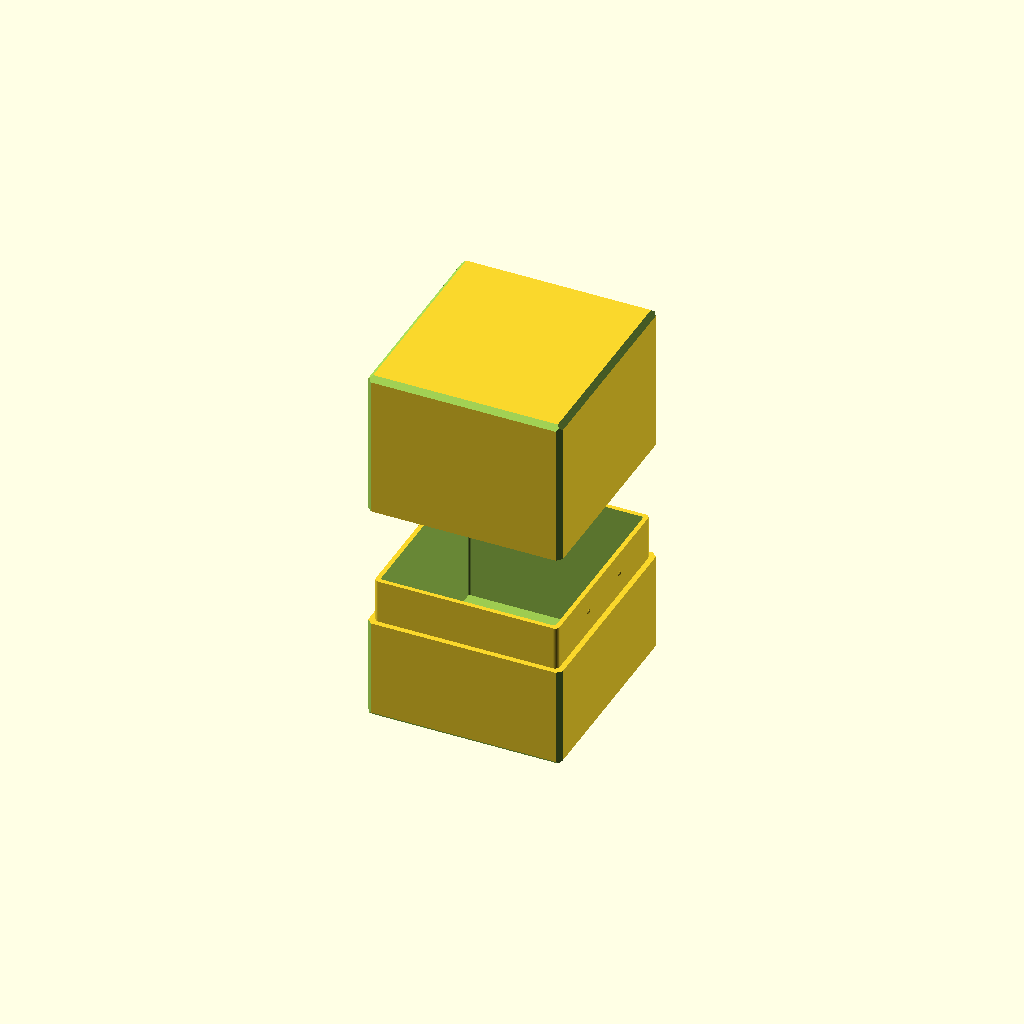
Cell 1: the model at its default parameters.
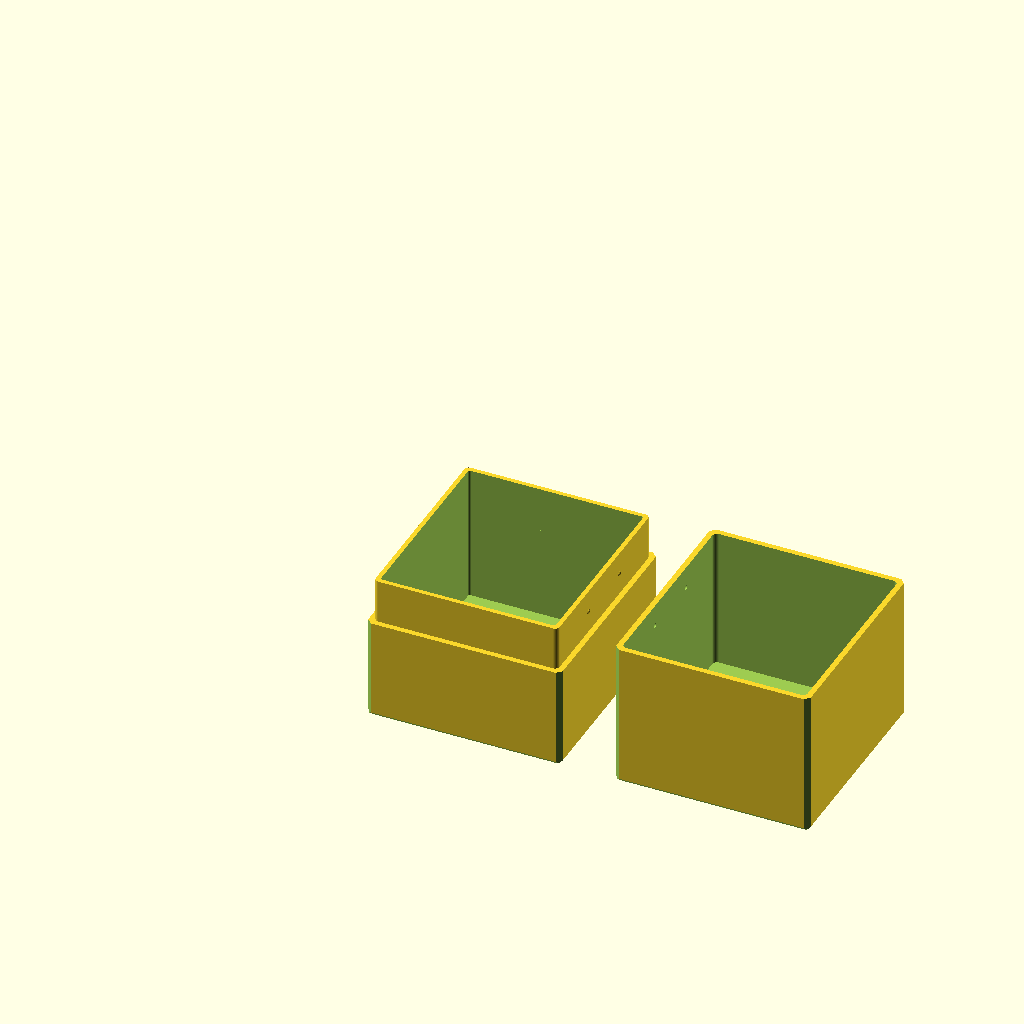
Cell 2: animate = false (everything else at default).
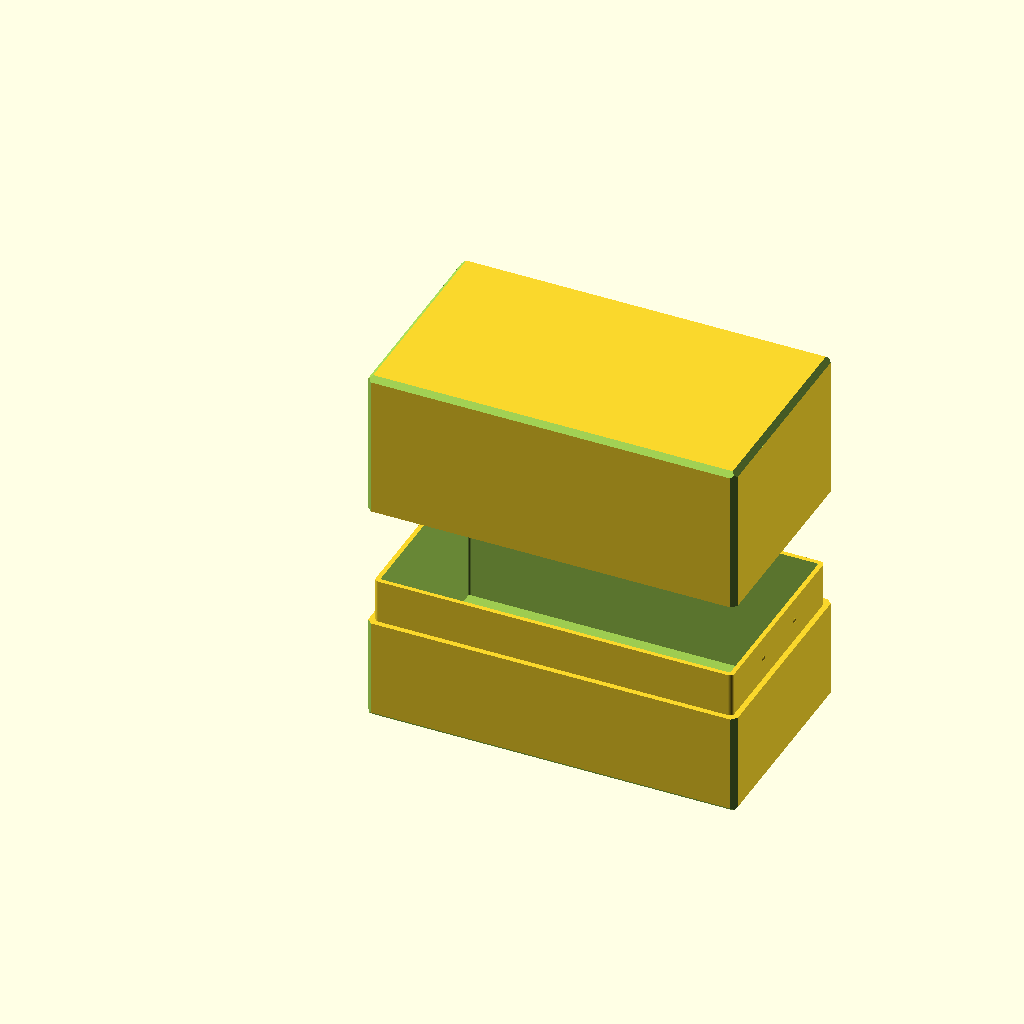
Cell 3: interior_x = 141 (everything else at default).
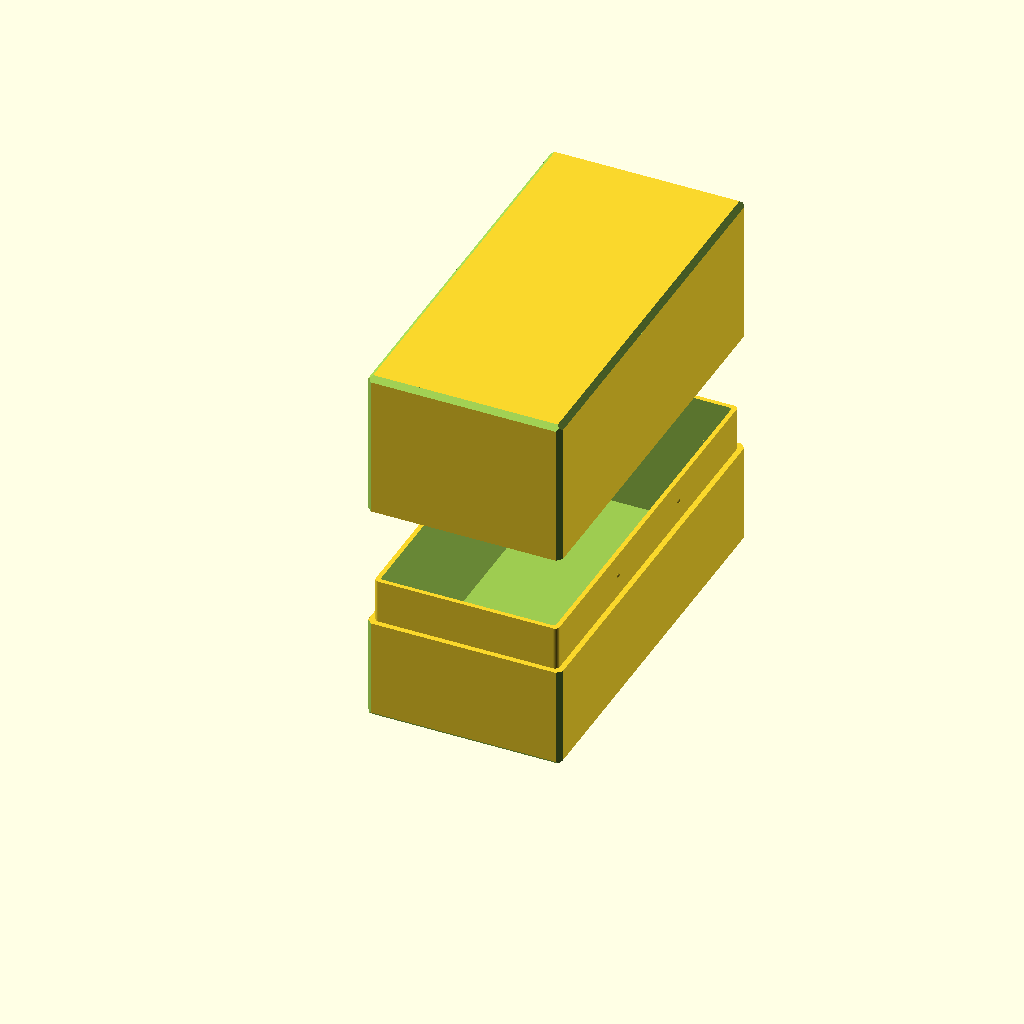
Cell 4: interior_y = 153 (everything else at default).
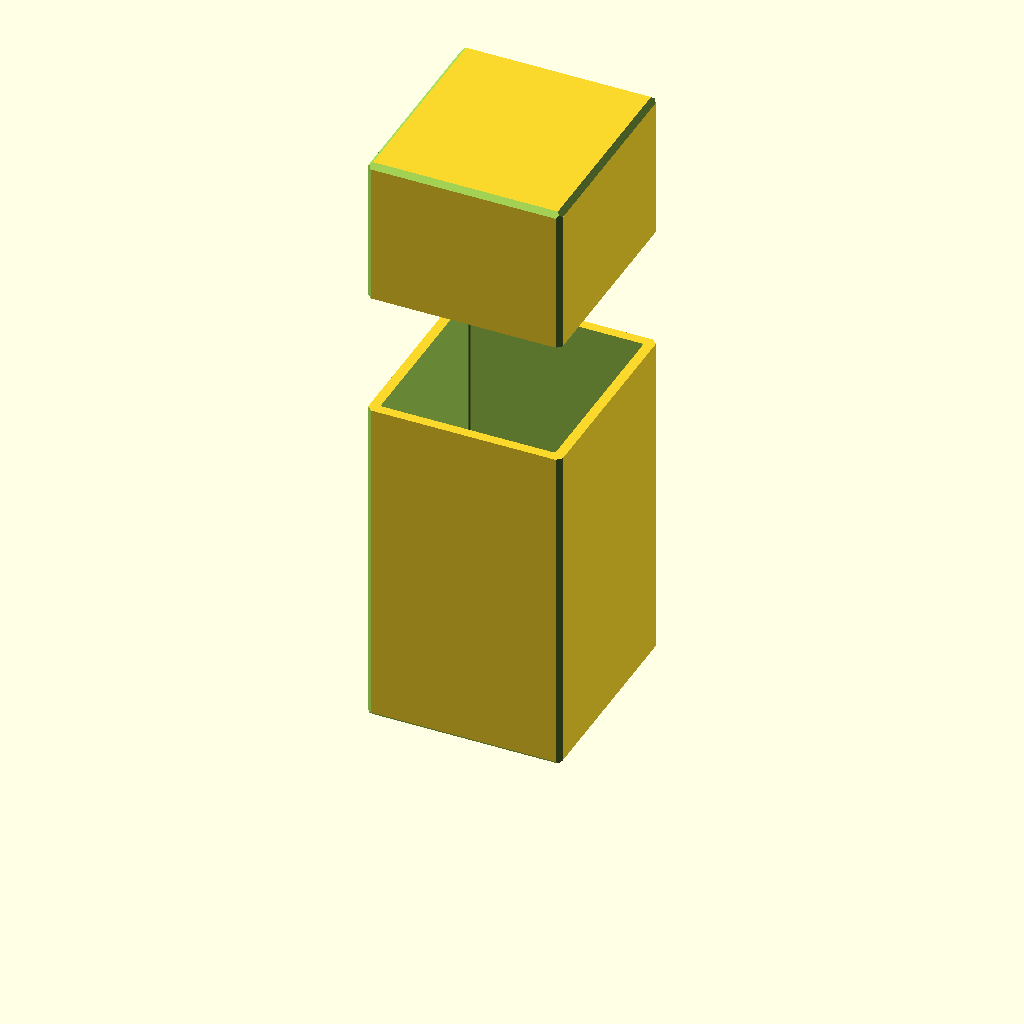
Cell 5: interior_z = 190 (everything else at default).
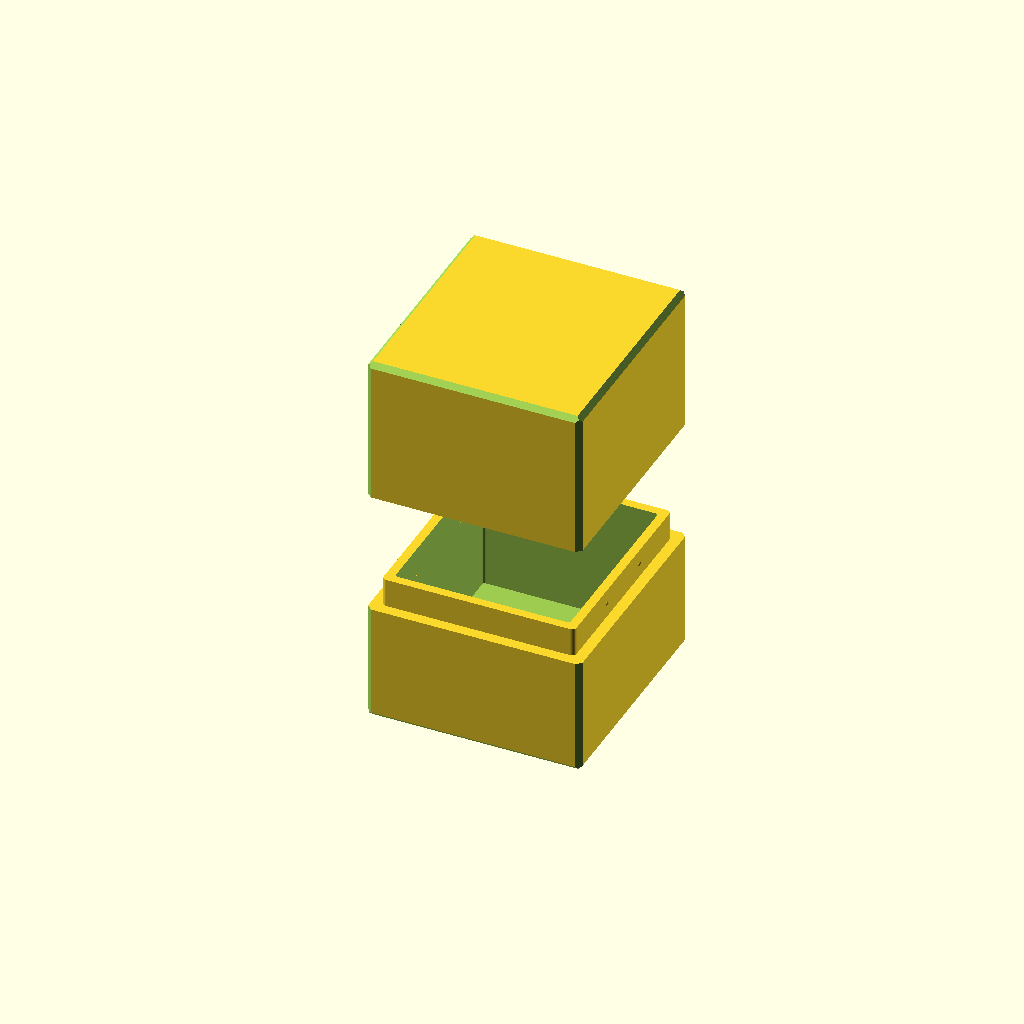
Cell 6: wall_thickness = 8 (everything else at default).
All cells are drawn from one camera (rotation 55°, 0°, 25°, orthographic, colour scheme Cornfield), so only the parameter changes between them.
OpenSCAD source file DeckBox/DeckBox.scad:
// =============================================================================
// PARAMETERS
// =============================================================================
interior_x = 70.5;
interior_y = 76.5;
interior_z = 95;
wall_thickness = 4;
lid_height = 59.5;
lip_fillet_radius = 1.8;
chamfer_size = 2;
detent_radius = 1;
facets = 32;

animate = true;
animation_height = 50;
pause_start = 0.2;
pause_end = 0.8;

// =============================================================================
// CONSTANTS
// =============================================================================
CHAMFER_TOP_HORIZONTAL_PARALLEL = [45, 0, 0];
CHAMFER_TOP_HORIZONTAL_PERPENDICULAR = [45, 0, 90];
CHAMFER_BOTTOM_HORIZONTAL = [-45, 0, 0];
CHAMFER_VERTICAL = [45, 90, 0];

// =============================================================================
// DERIVED DIMENSIONS
// =============================================================================
lip_wall_thickness = wall_thickness * 0.45;
lid_wall_thickness = wall_thickness * 0.55;

outer_x = interior_x + 2 * wall_thickness;
outer_y = interior_y + 2 * wall_thickness;
outer_z = interior_z + wall_thickness + lid_wall_thickness;

bottom_height = outer_z - lid_height;
lip_height = lid_height - bottom_height;

lid_interior_x = interior_x + 2 * lip_wall_thickness;
lid_interior_y = interior_y + 2 * lip_wall_thickness;
lid_interior_z = lid_height - lid_wall_thickness;

lip_outer_x = lid_interior_x;
lip_outer_y = lid_interior_y;

lip_offset_x = (outer_x - lip_outer_x) / 2;
lip_offset_y = (outer_y - lip_outer_y) / 2;

// =============================================================================
// ANIMATION PARTICULARS
// =============================================================================
function calculate_lid_z_position(t, bottom_height, animation_height, pause_start, pause_end) = 
  t < pause_start ? bottom_height + animation_height :
  t > pause_end ? bottom_height :
  bottom_height + animation_height * (1 - (t - pause_start) / (pause_end - pause_start));

lid_x_position = animate ? 0 : 100;
lid_y_position = animate ? 0 : outer_y;
lid_z_position = animate ?
  calculate_lid_z_position($t, bottom_height, animation_height, pause_start, pause_end):
  lid_height;
lid_x_rotation = animate ? 0 : 180;

// =============================================================================
// HELPER MODULES
// =============================================================================
module rounded_cube(size, radius, fn = facets) {
  hull() {
    translate([radius, radius, 0]) {
      cylinder(r = radius, h = size[2], $fn = fn);
    }
    translate([size[0] - radius, radius, 0]) {
      cylinder(r = radius, h = size[2], $fn = fn);
    }
    translate([radius, size[1] - radius, 0]) {
      cylinder(r = radius, h = size[2], $fn = fn);
    }
    translate([size[0] - radius, size[1] - radius, 0]) {
      cylinder(r = radius, h = size[2], $fn = fn);
    }
  }
}

module chamfer_cutter(length, chamfer_size, rotation = [45, 0, 0]) {
  rotate(rotation) {
    cube([length, chamfer_size * sqrt(2), chamfer_size * sqrt(2)], center = true);
  }
}

// =============================================================================
// GEOMETRY
// =============================================================================
// main box
difference() {
  difference() {
    cube([outer_x, outer_y, bottom_height]);
    translate([wall_thickness, wall_thickness, wall_thickness]) {
      rounded_cube([interior_x, interior_y, interior_z], lip_fillet_radius / 2);
    }
  }
  
  translate([outer_x / 2, 0, 0]) {
    chamfer_cutter(outer_x + 2, chamfer_size, CHAMFER_TOP_HORIZONTAL_PARALLEL);
  }
  translate([outer_x / 2, outer_y, 0]) {
    chamfer_cutter(outer_x + 2, chamfer_size, CHAMFER_TOP_HORIZONTAL_PARALLEL);
  }
  translate([0, outer_y / 2, 0]) {
    chamfer_cutter(outer_y + 2, chamfer_size, CHAMFER_TOP_HORIZONTAL_PERPENDICULAR);
  }
  translate([outer_x, outer_y / 2, 0]) {
    chamfer_cutter(outer_y + 2, chamfer_size, CHAMFER_TOP_HORIZONTAL_PERPENDICULAR);
  }
  
  translate([0, 0, bottom_height / 2]) {
    chamfer_cutter(bottom_height + 2, chamfer_size, CHAMFER_VERTICAL);
  }
  translate([outer_x, 0, bottom_height / 2]) {
    chamfer_cutter(bottom_height + 2, chamfer_size, CHAMFER_VERTICAL);
  }
  translate([0, outer_y, bottom_height / 2]) {
    chamfer_cutter(bottom_height + 2, chamfer_size, CHAMFER_VERTICAL);
  }
  translate([outer_x, outer_y, bottom_height / 2]) {
    chamfer_cutter(bottom_height + 2, chamfer_size, CHAMFER_VERTICAL);
  }
}

// lip
translate([lip_offset_x, lip_offset_y, bottom_height]) {
  difference() {
    rounded_cube([lip_outer_x, lip_outer_y, lip_height], lip_fillet_radius);
    translate([lip_wall_thickness, lip_wall_thickness, -0.5]) {
      rounded_cube([interior_x, interior_y, lip_height + 2], lip_fillet_radius / 2);
    }
  }
  
  translate([detent_radius / 3, lip_outer_y / 3, lip_height / 2]) {
    sphere(r = detent_radius, $fn = facets);
  }
  translate([detent_radius / 3, 2 * lip_outer_y / 3, lip_height / 2]) {
    sphere(r = detent_radius, $fn = facets);
  }
  translate([lip_outer_x - detent_radius / 3, lip_outer_y / 3, lip_height / 2]) {
    sphere(r = detent_radius, $fn = facets);
  }
  translate([lip_outer_x - detent_radius / 3, 2 * lip_outer_y / 3, lip_height / 2]) {
    sphere(r = detent_radius, $fn = facets);
  }
}

// lid
translate([lid_x_position, lid_y_position, lid_z_position]) {
  rotate([lid_x_rotation, 0, 0]) {
    difference() {
      difference() {
        cube([outer_x, outer_y, lid_height]);
        translate([lid_wall_thickness, lid_wall_thickness, -0.1]) {
          rounded_cube([lid_interior_x, lid_interior_y, lid_interior_z + 0.1], lip_fillet_radius);
        }
        
        translate([lid_wall_thickness - detent_radius / 3, lid_interior_y / 3, lip_height / 2]) {
          sphere(r = detent_radius, $fn = facets);
        }
        translate([lid_wall_thickness - detent_radius / 3, 2 * lid_interior_y / 3, lip_height / 2]) {
          sphere(r = detent_radius, $fn = facets);
        }
        translate([outer_x - lid_wall_thickness + detent_radius / 3, lid_interior_y / 3, lip_height / 2]) {
          sphere(r = detent_radius, $fn = facets);
        }
        translate([outer_x - lid_wall_thickness + detent_radius / 3, 2 * lid_interior_y / 3, lip_height / 2]) {
          sphere(r = detent_radius, $fn = facets);
        }
      }

      translate([outer_x / 2, 0, lid_height]) {
        chamfer_cutter(outer_x + 2, chamfer_size, CHAMFER_TOP_HORIZONTAL_PARALLEL);
      }
      translate([outer_x / 2, outer_y, lid_height]) {
        chamfer_cutter(outer_x + 2, chamfer_size, CHAMFER_TOP_HORIZONTAL_PARALLEL);
      }
      translate([0, outer_y / 2, lid_height]) {
        chamfer_cutter(outer_y + 2, chamfer_size, CHAMFER_TOP_HORIZONTAL_PERPENDICULAR);
      }
      translate([outer_x, outer_y / 2, lid_height]) {
        chamfer_cutter(outer_y + 2, chamfer_size, CHAMFER_TOP_HORIZONTAL_PERPENDICULAR);
      }
      
      translate([0, 0, lid_height / 2]) {
        chamfer_cutter(lid_height + 2, chamfer_size, CHAMFER_VERTICAL);
      }
      translate([outer_x, 0, lid_height / 2]) {
        chamfer_cutter(lid_height + 2, chamfer_size, CHAMFER_VERTICAL);
      }
      translate([0, outer_y, lid_height / 2]) {
        chamfer_cutter(lid_height + 2, chamfer_size, CHAMFER_VERTICAL);
      }
      translate([outer_x, outer_y, lid_height / 2]) {
        chamfer_cutter(lid_height + 2, chamfer_size, CHAMFER_VERTICAL);
      }
    }
  }
}
Customizer parameters (derived from the source; name, type, default, range or options):
interior_x: number, default 70.5
interior_y: number, default 76.5
interior_z: number, default 95
wall_thickness: number, default 4
lid_height: number, default 59.5
lip_fillet_radius: number, default 1.8
chamfer_size: number, default 2
detent_radius: number, default 1
facets: number, default 32
animate: bool, default true
animation_height: number, default 50
pause_start: number, default 0.2
pause_end: number, default 0.8
CHAMFER_TOP_HORIZONTAL_PARALLEL: vector, default [45, 0, 0]
CHAMFER_TOP_HORIZONTAL_PERPENDICULAR: vector, default [45, 0, 90]
CHAMFER_BOTTOM_HORIZONTAL: vector, default [-45, 0, 0]
CHAMFER_VERTICAL: vector, default [45, 90, 0]
